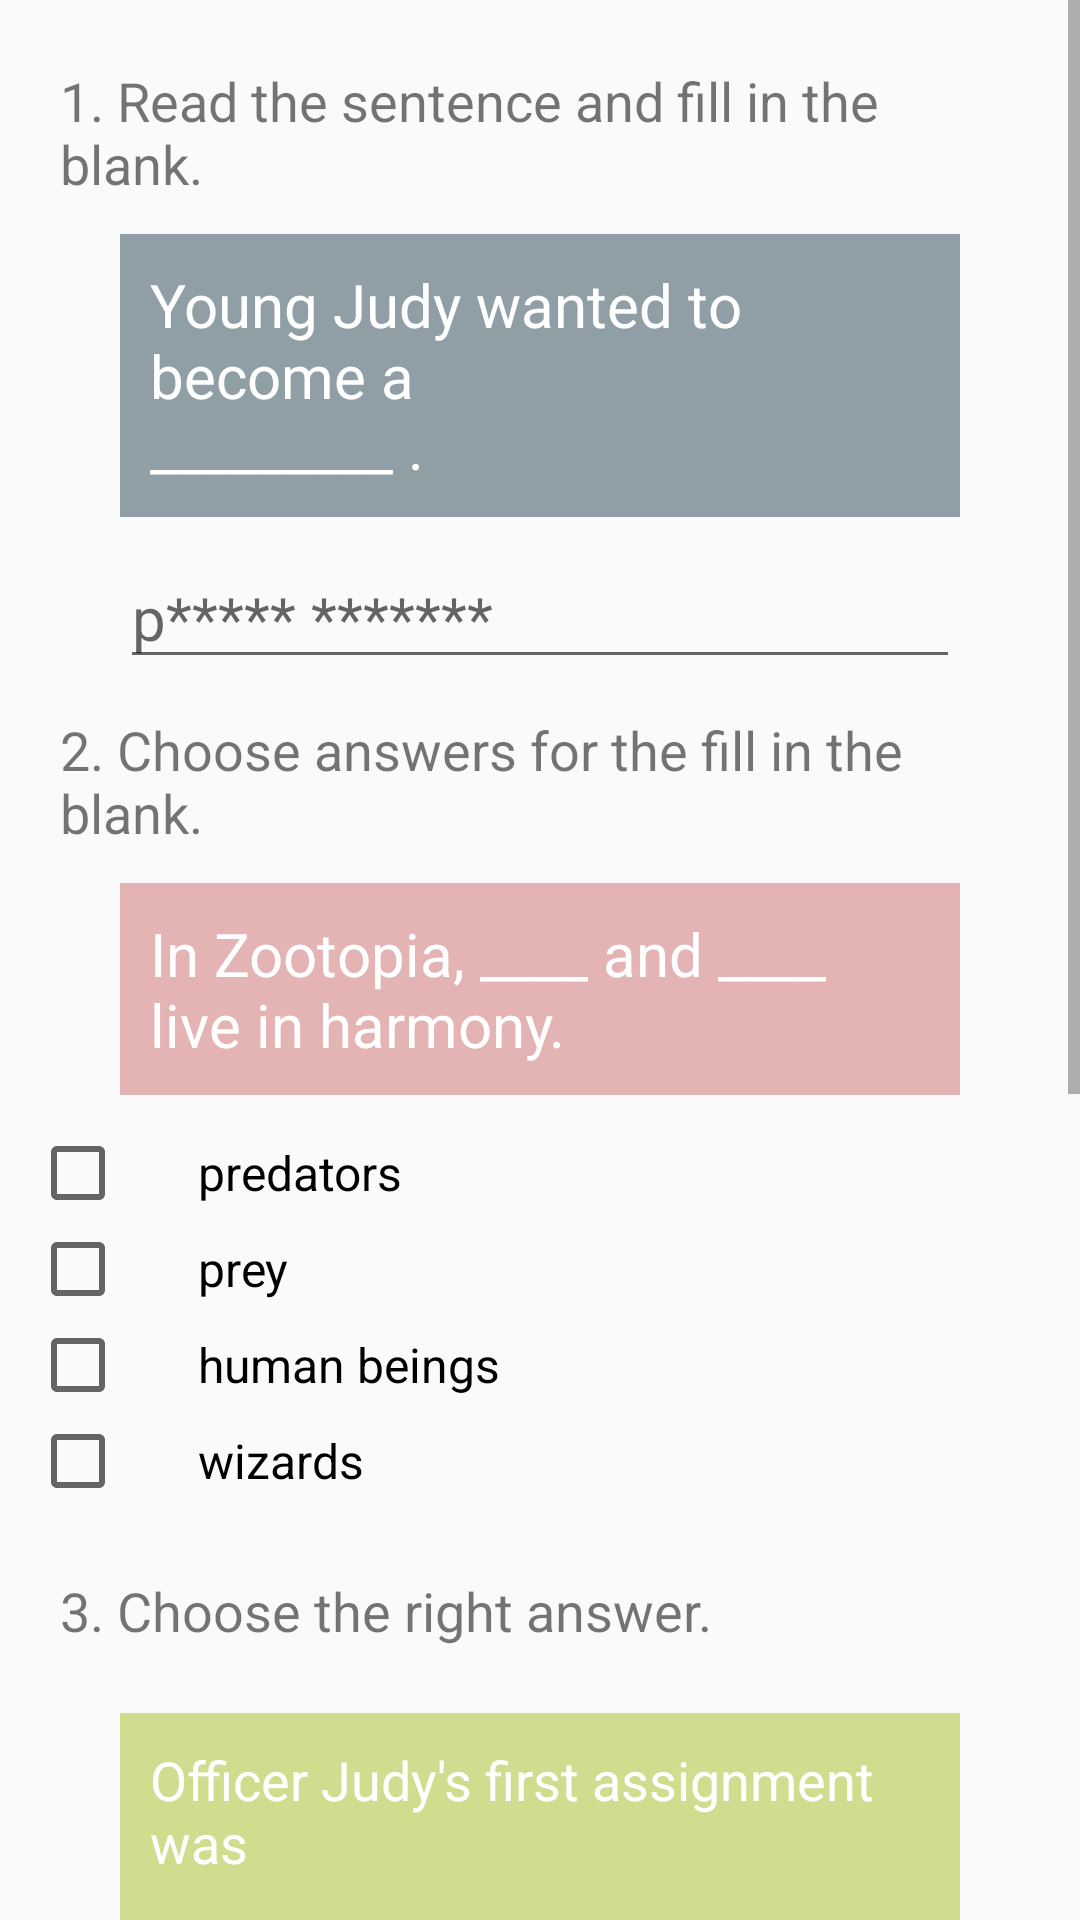

Here is an Android app screen rendered from its layout file. Give the layout XML and the strings, colors and styles it references.
<!-- AndroidManifest.xml: application theme AppTheme -->
<!-- res/layout/activity_quiz.xml -->
<ScrollView
    android:layout_height="match_parent"
    android:layout_width="match_parent"
    xmlns:android="http://schemas.android.com/apk/res/android"
    xmlns:tools="http://schemas.android.com/tools"
    tools:context=".QuizActivity">

    <LinearLayout
        android:layout_width="match_parent"
        android:layout_height="match_parent"
        android:orientation="vertical"
        android:paddingLeft="10dp"
        android:paddingTop="10dp"
        android:paddingRight="10dp"
        android:paddingBottom="10dp"
        tools:context=".MainActivity">

        <TextView
            style="@style/QuestionTextStyle"
            android:text="@string/first_question" />

        <TextView
            style="@style/FirstSentenceStyle"
            android:text="@string/first_sentence"/>

        <EditText
            android:id="@+id/textAnswer"
            style="@style/AnswerTextStyle"
            android:hint="@string/answer" />

        <TextView
            style="@style/QuestionTextStyle"
            android:text="@string/second_question"/>

        <TextView
            style="@style/SecondSentenceStyle"
            android:text="@string/second_sentence"/>

        <CheckBox
            android:id="@+id/checkBox1"
            style="@style/VerticalButtonStyle"
            android:text="@string/predators" />

        <CheckBox
            android:id="@+id/checkBox2"
            style="@style/VerticalButtonStyle"
            android:text="@string/prey" />

        <CheckBox
            android:id="@+id/checkBox3"
            style="@style/VerticalButtonStyle"
            android:text="@string/human_beings" />

        <CheckBox
            android:id="@+id/checkBox4"
            style="@style/VerticalButtonStyle"
            android:text="@string/wizards" />

        <TextView
            style="@style/QuestionTextStyle"
            android:text="@string/third_question" />

        <TextView
            style="@style/ThirdSentenceStyle"
            android:text="@string/third_sentence"/>

        <RadioGroup
            android:id="@+id/thirdQuestion"
            android:layout_width="match_parent"
            android:layout_height="wrap_content"
            android:orientation="vertical">

            <RadioButton
                android:id="@+id/question3"
                style="@style/VerticalButtonStyle"
                android:text="@string/parking_duty" />

            <RadioButton
                style="@style/VerticalButtonStyle"
                android:text="@string/going_undercover" />

            <RadioButton
                style="@style/VerticalButtonStyle"
                android:text="@string/voluntary_work" />

            <RadioButton
                style="@style/VerticalButtonStyle"
                android:text="@string/traffic_control" />
        </RadioGroup>

        <TextView
            style="@style/QuestionTextStyle"
            android:text="@string/fourth_question" />

        <TextView
            style="@style/FourthSentenceStyle"
            android:text="@string/fourth_sentence"/>

        <RadioGroup
            android:id="@+id/fourthQuestion"
            android:layout_width="match_parent"
            android:layout_height="wrap_content"
            android:orientation="vertical">

            <RadioButton
                style="@style/VerticalButtonStyle"
                android:text="@string/lion" />

            <RadioButton
                style="@style/VerticalButtonStyle"
                android:text="@string/wolf" />

            <RadioButton
                android:id="@+id/question4"
                style="@style/VerticalButtonStyle"
                android:text="@string/flower"/>

            <RadioButton
                style="@style/VerticalButtonStyle"
                android:text="@string/fruit"/>
        </RadioGroup>

        <Button
            android:onClick="submitButton"
            style="@style/SubmitButtonStyle"
            android:text="@string/submit" />



    </LinearLayout>
</ScrollView>
<!-- resources referenced by this layout -->
<resources>
  <string name="answer">p***** *******</string>
  <string name="first_question">1. Read the sentence and fill in the blank.</string>
  <string name="first_sentence">Young Judy wanted to become a\n_________ .</string>
  <string name="flower">flower</string>
  <string name="fourth_question">4. Choose the right answer.</string>
  <string name="fourth_sentence">Night Howler was a _______ .</string>
  <string name="fruit">fruit</string>
  <string name="going_undercover">going undercover</string>
  <string name="human_beings">human beings</string>
  <string name="lion">lion</string>
  <string name="parking_duty">parking duty</string>
  <string name="predators">predators</string>
  <string name="prey">prey</string>
  <string name="second_question">2. Choose answers for the fill in the blank.</string>
  <string name="second_sentence">In Zootopia, ____ and ____ live in harmony.</string>
  <string name="submit">SUBMIT</string>
  <string name="third_question">3. Choose the right answer.</string>
  <string name="third_sentence">Officer Judy\'s first assignment was \n__________ .</string>
  <string name="traffic_control">traffic control</string>
  <string name="voluntary_work">voluntary work</string>
  <string name="wizards">wizards</string>
  <string name="wolf">wolf</string>
  <style name="AnswerTextStyle">
          <item name="android:layout_height">wrap_content</item>
          <item name="android:layout_width">match_parent</item>
          <item name="android:layout_marginRight">30dp</item>
          <item name="android:layout_marginLeft">30dp</item>
          <item name="android:textColor">#909FA6</item>
          <item name="android:textSize">20sp</item>
      </style>
  <style name="FirstSentenceStyle">
          <item name="android:layout_height">wrap_content</item>
          <item name="android:layout_width">match_parent</item>
          <item name="android:layout_marginRight">30dp</item>
          <item name="android:layout_marginLeft">30dp</item>
          <item name="android:layout_marginBottom">10dp</item>
          <item name="android:background">#909FA6</item>
          <item name="android:textColor">#FFFFFF</item>
          <item name="android:textSize">20sp</item>
          <item name="android:padding">10dp</item>
      </style>
  <style name="QuestionTextStyle">
          <item name="android:layout_width">wrap_content</item>
          <item name="android:layout_height">48dp</item>
          <item name="android:layout_margin">10dp</item>
          <item name="android:gravity">center_vertical</item>
          <item name="android:textSize">18sp</item>
      </style>
  <style name="ThirdSentenceStyle">
          <item name="android:layout_height">wrap_content</item>
          <item name="android:layout_width">match_parent</item>
          <item name="android:layout_marginRight">30dp</item>
          <item name="android:layout_marginLeft">30dp</item>
          <item name="android:layout_marginBottom">10dp</item>
          <item name="android:background">#CFDD8E</item>
          <item name="android:textColor">#FFFFFF</item>
          <item name="android:textSize">18sp</item>
          <item name="android:padding">10dp</item>
      </style>
  <style name="VerticalButtonStyle">
          <item name="android:layout_width">wrap_content</item>
          <item name="android:layout_height">wrap_content</item>
          <item name="android:paddingLeft">24dp</item>
          <item name="android:textSize">16sp</item>
      </style>
  <style name="AppTheme" parent="Theme.AppCompat.Light.DarkActionBar">
          <item name="colorPrimary">@color/primary_color</item>
          <item name="colorPrimaryDark">@color/primary_dark_color</item>
      </style>
  <color name="primary_color">#4A312A</color>
  <color name="primary_dark_color">#2F1D1A</color>
</resources>
